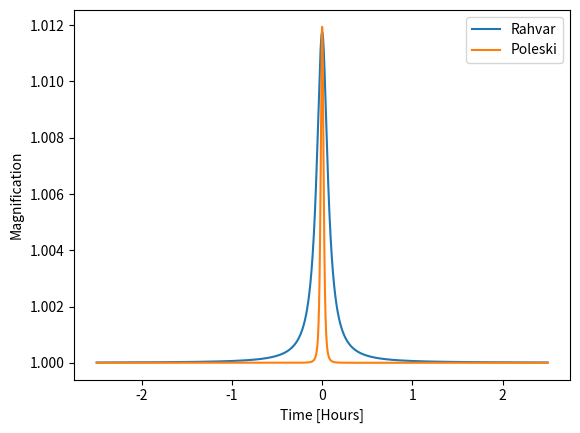
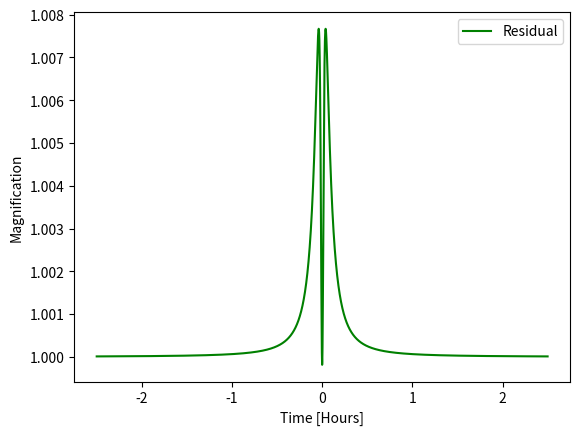
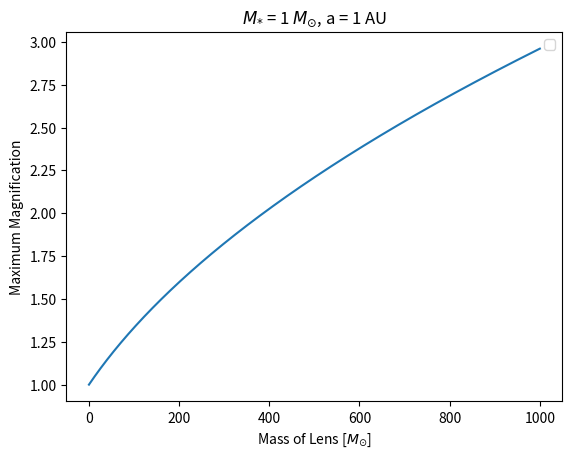
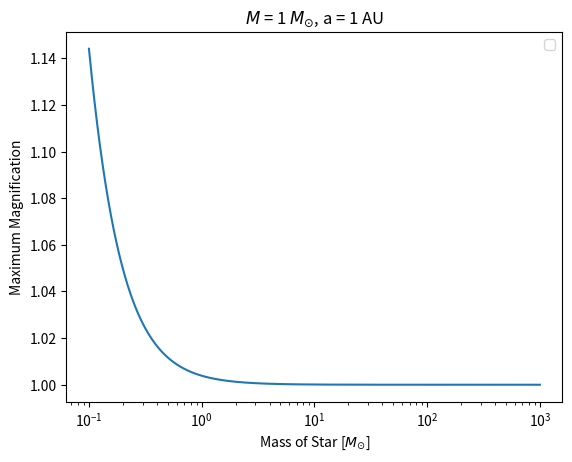
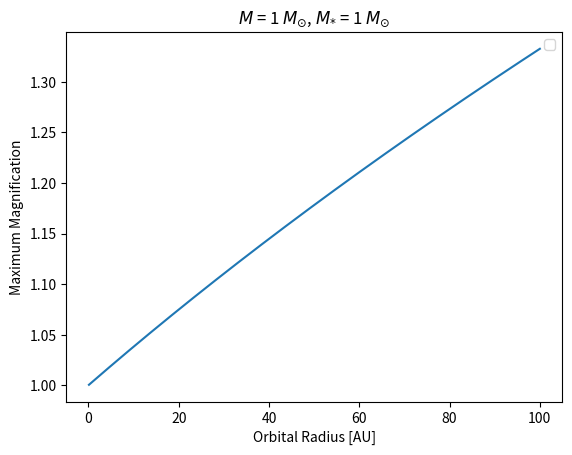
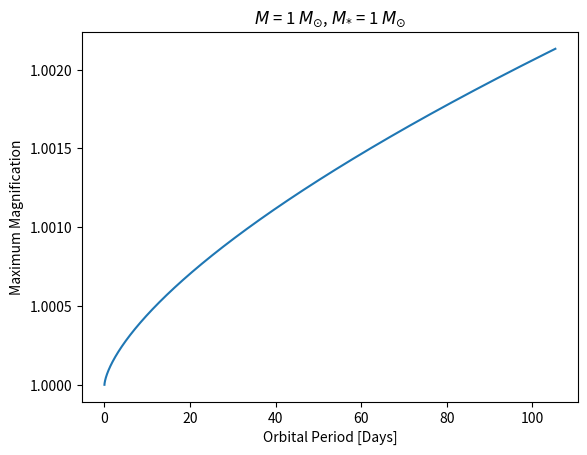
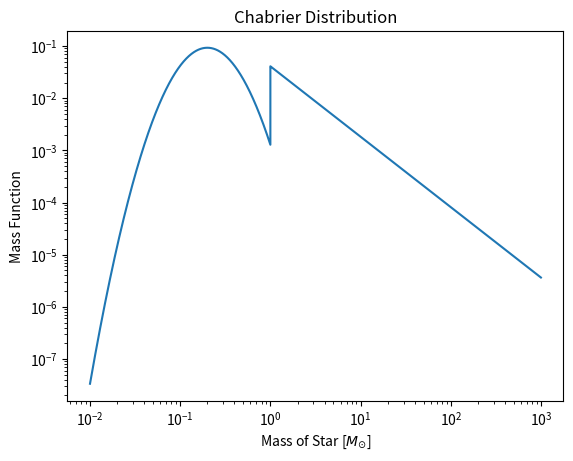

Python code for these plots, in order:
import numpy as np
import matplotlib.pyplot as plt
import math
#from astropy import constants

'''
Equations taken from:
Rahvar, S., Mehrabi, A., & Dominik, M. 2011, MNRAS, 410, 912
and
Poleski, R., & Yee, J. C. 2019, Astronomy and Computing, 26, 35
'''
# t_star = 0.051
# t_start: t_0 - 5.5 * t_star,
# t_stop: t_0 + 5.5 * t_star,
# subtract_2460000: True,

# speed of light, c, (au/day)
# orbital radius, a, (au)
# mass of source star, m_star, mass of lens, M (M_sun)
# inclination angle with respect to observer-lens line of sight, φ, in radians


def mag_max(M, m_star, a):

    rho_star = 22.7 * ((M) ** -0.5) * ((m_star) ** 0.8) * ((a) ** -0.5)

    mu_max = np.sqrt(1 + 4/(rho_star ** 2))

    return mu_max

M_vals = np.linspace(0.1, 1000.0, 100000)
mstar_vals = np.logspace(-1.0, 3.0, 100000)
orbradius_vals = np.linspace(0.1, 100.0, 100000)

mumax_vals = np.zeros(100000)

def chabrier(m_star):
    if m_star < 1:
        distribution = 0.093 * math.exp( (- ((math.log(m_star) - math.log(0.2)) ** 2)) / (2 * (0.55 ** 2) ))
    elif m_star >= 1:
        distribution = 0.041 * (m_star ** -1.35)

    return distribution

def poleski_main(t, t_0, u_0, t_E):
    # eq5
    tao = (t - t_0)/t_E

    # eq4
    u = np.sqrt((u_0 ** 2) + (tao ** 2))

    # eq5
    Aofu = ((u ** 2) + 2) / (u * np.sqrt((u ** 2) + 4))

    return Aofu

t_01 = 0.0
u_01 = 3.325 # 9.002393432251264
t_E1 = 0.008018544581274847

t_vals1 = np.linspace(-2.5, 2.5, 100000)

amp_vals1 = np.zeros(100000)
amp_vals2 = np.zeros(100000)

def rahvar_main(t, t_0, φ, M, m_star, a):

    c = 173.145 # (au/day)
    G = 0.000295913010 # au * 1/solar mass * (au/day)^2
    R_S = (2 * M * G)/(c ** 2) # au

    # equation 17
    t_E = ((2 * a)/c) * (np.sqrt(M/(m_star + M))) * 1/24
    # equation 18
    tao = (t - t_0)/t_E
    u_0 = np.sqrt(φ * (a / ((2 * R_S))))
    u_t = np.sqrt((u_0 ** 2) + (tao ** 2))

    # equaiton 14
    Amplitude = (2/np.pi) * ((1 + 1/(u_t ** 2)) * np.arcsin(1/(np.sqrt(1 + 1/(u_t ** 2)))) + 1/u_t)

    return Amplitude

t_02 = 0.0
φ = 1.59989 * (10.0 ** (-6)) # radians
M = 8.5
m_star = 0.35
a = 17



additive = 0

for element in t_vals1:
    amp_vals1[additive] = (rahvar_main(element, t_02, φ, M, m_star, a))
    additive += 1

plt.figure(1)
plt.plot(t_vals1, amp_vals1, label="Rahvar")
plt.xlabel("Time [Hours]")
plt.ylabel("Magnfication")


additive = 0

for element in t_vals1:
    amp_vals2[additive] = (poleski_main(element, t_01, u_01, t_E1))
    additive += 1

plt.plot(t_vals1, amp_vals2, label="Poleski")
plt.xlabel("Time [Hours]")
plt.ylabel("Magnification")
plt.yscale("linear")
plt.legend()

plt.figure(2)
residual = (amp_vals1 - amp_vals2) + 1
#print(residual)
#print(amp_vals2)

#print(amp_vals1)

plt.plot(t_vals1, residual, color = "green", label = "Residual")
plt.xlabel("Time [Hours]")
plt.ylabel("Magnification")
plt.legend()
# second set

additive = 0

for element in M_vals:
    mumax_vals[additive] = (mag_max(element, 1, 1))
    additive += 1

plt.figure(3)
plt.plot(M_vals, mumax_vals)
plt.xlabel("Mass of Lens [$M_{\odot}$]")
plt.ylabel("Maximum Magnification")
plt.title("$M_{*}$ = 1 $M_{\odot}$, a = 1 AU")
plt.legend()

mumax_vals = np.zeros(100000)

additive = 0

for element in mstar_vals:
    mumax_vals[additive] = (mag_max(1, element, 1))
    additive += 1

plt.figure(4)
plt.plot(mstar_vals, mumax_vals)
plt.xlabel("Mass of Star [$M_{\odot}$]")
plt.xscale("log")
plt.ylabel("Maximum Magnification")
plt.title("$M$ = 1 $M_{\odot}$, a = 1 AU")
plt.legend()

mumax_vals = np.zeros(100000)

additive = 0

for element in orbradius_vals:
    mumax_vals[additive] = (mag_max(1, 1, element))
    additive += 1

plt.figure(5)
plt.plot(orbradius_vals, mumax_vals)
plt.xlabel("Orbital Radius [AU]")
#plt.xscale("log")
plt.ylabel("Maximum Magnification")
plt.title("$M$ = 1 $M_{\odot}$, $M_{*}$ = 1 $M_{\odot}$")
plt.legend()


orbradius_vals = np.linspace(0.0001, 0.55, 100000)

additive = 0

for element in orbradius_vals:
    mumax_vals[additive] = (mag_max(1, 1, element))
    additive += 1

#rahvar equation 22
# Mstar = 1, M = 1
orbperiod_vals = ((2 * np.pi) * np.sqrt((orbradius_vals ** 3) / (2 * 0.000295913010)))

# orbperiod_vals = np.linspace(0.1, 100.0, 100000)
plt.figure(6)
plt.plot(orbperiod_vals, mumax_vals)
plt.xlabel("Orbital Period [Days]")
#plt.xscale("log")
plt.ylabel("Maximum Magnification")
plt.title("$M$ = 1 $M_{\odot}$, $M_{*}$ = 1 $M_{\odot}$")

# chabrier initial mass function, rahvar eq 20

mstar_vals = np.logspace(-2.0, 3.0, 100000)

chabrier_distribution = np.zeros(100000)

additive = 0

for element in mstar_vals:
    chabrier_distribution[additive] = (chabrier(element))
    additive += 1

plt.figure(7)
plt.plot(mstar_vals, chabrier_distribution)
plt.xlabel("Mass of Star [$M_{\odot}$]")
plt.ylabel("Mass Function")
plt.xscale("log")
plt.yscale("log")
plt.title("Chabrier Distribution")

plt.show()
